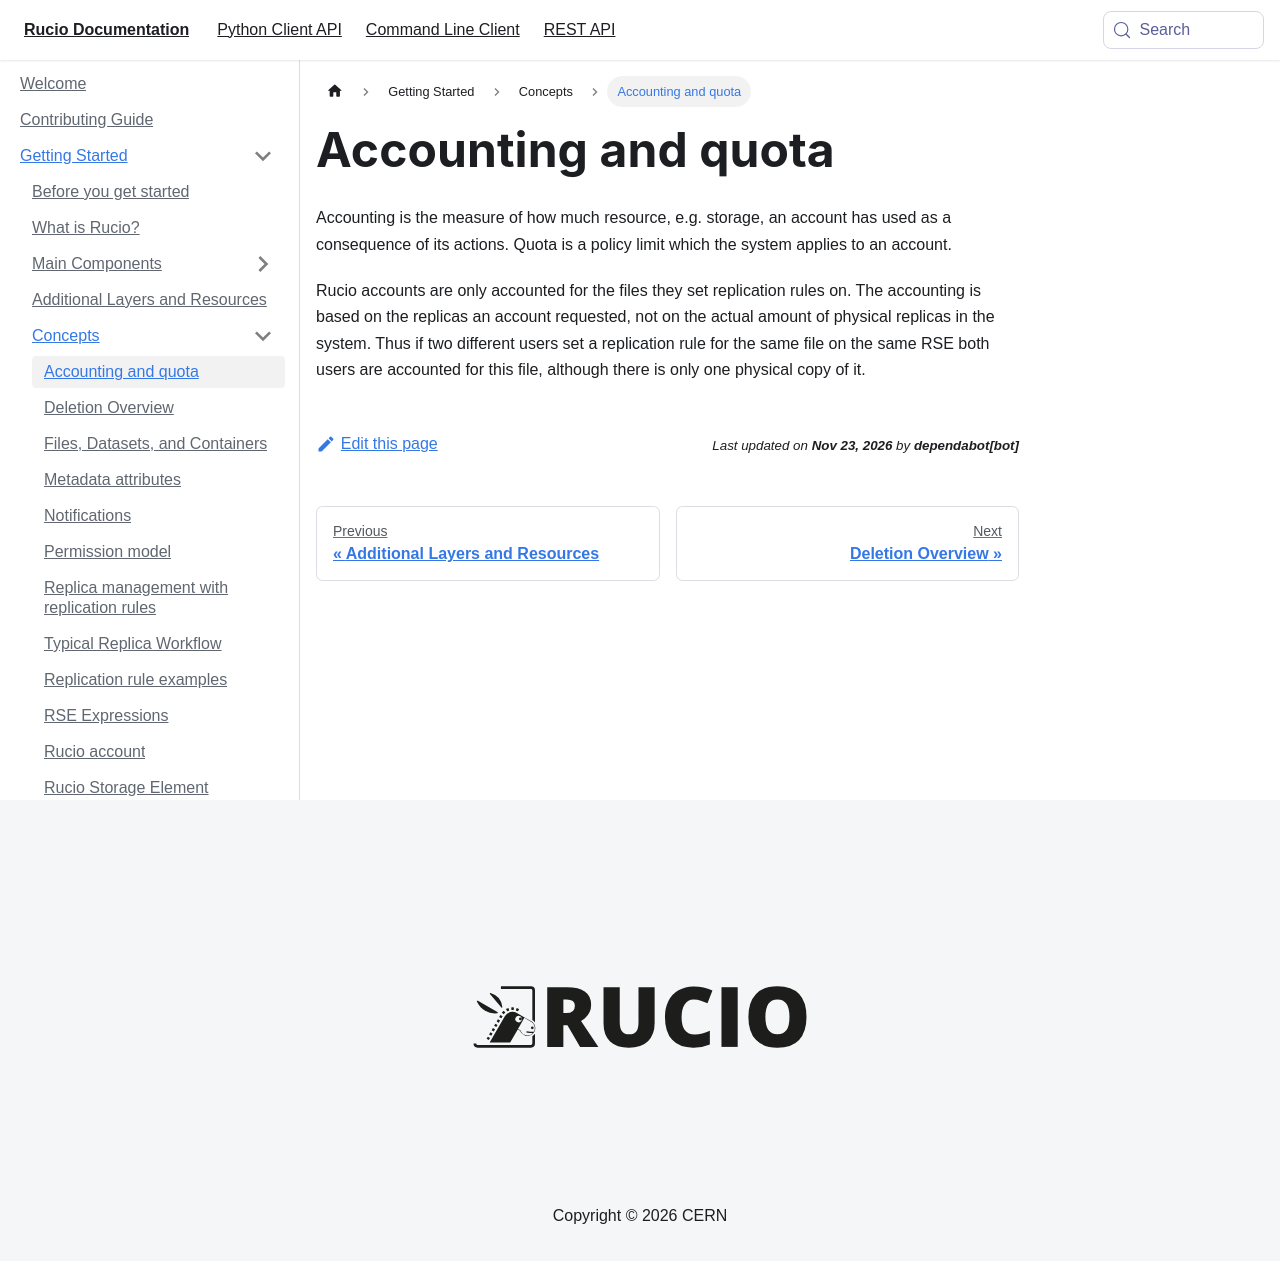

repository: rucio/documentation · page: started/concepts/accounting_and_quota/index.html · generator: mkdocs

---
title: Accounting and quota
---

Accounting is the measure of how much resource, e.g. storage, an account
has used as a consequence of its actions. Quota is a policy limit which
the system applies to an account.

Rucio accounts are only accounted for the files they set replication
rules on. The accounting is based on the replicas an account requested,
not on the actual amount of physical replicas in the system. Thus if two
different users set a replication rule for the same file on the same RSE
both users are accounted for this file, although there is only one
physical copy of it.
